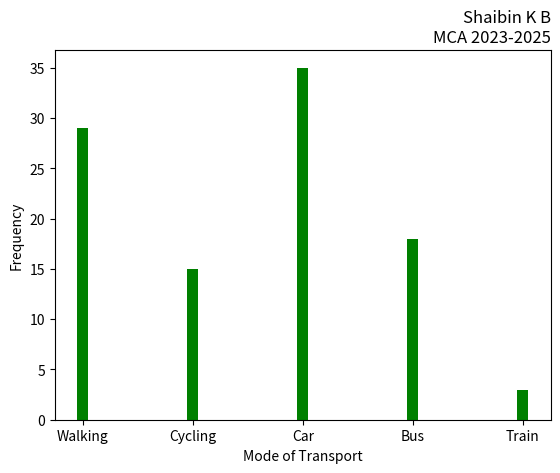

Python code for this plot: (Note: this script raises an exception after producing the figure.)
print("SJC23MCA-2050 : SHAIBIN K B")
print("Batch : MCA 2023-25")

import matplotlib.pyplot as plt
import numpy as np
mode_transport = np.array(['Walking','Cycling','Car','Bus','Train'])
feq = np.array([29,15,35,18,3])
plt.xlabel('Mode of Transport')
plt.ylabel('Frequency')
plt.title('Shaibin K B\nMCA 2023-2025', loc='right')
plt.bar(mode_transport,feq, width=0.1, color='green')
plt.savefig("./Outputs/prg-4.png")
plt.show()